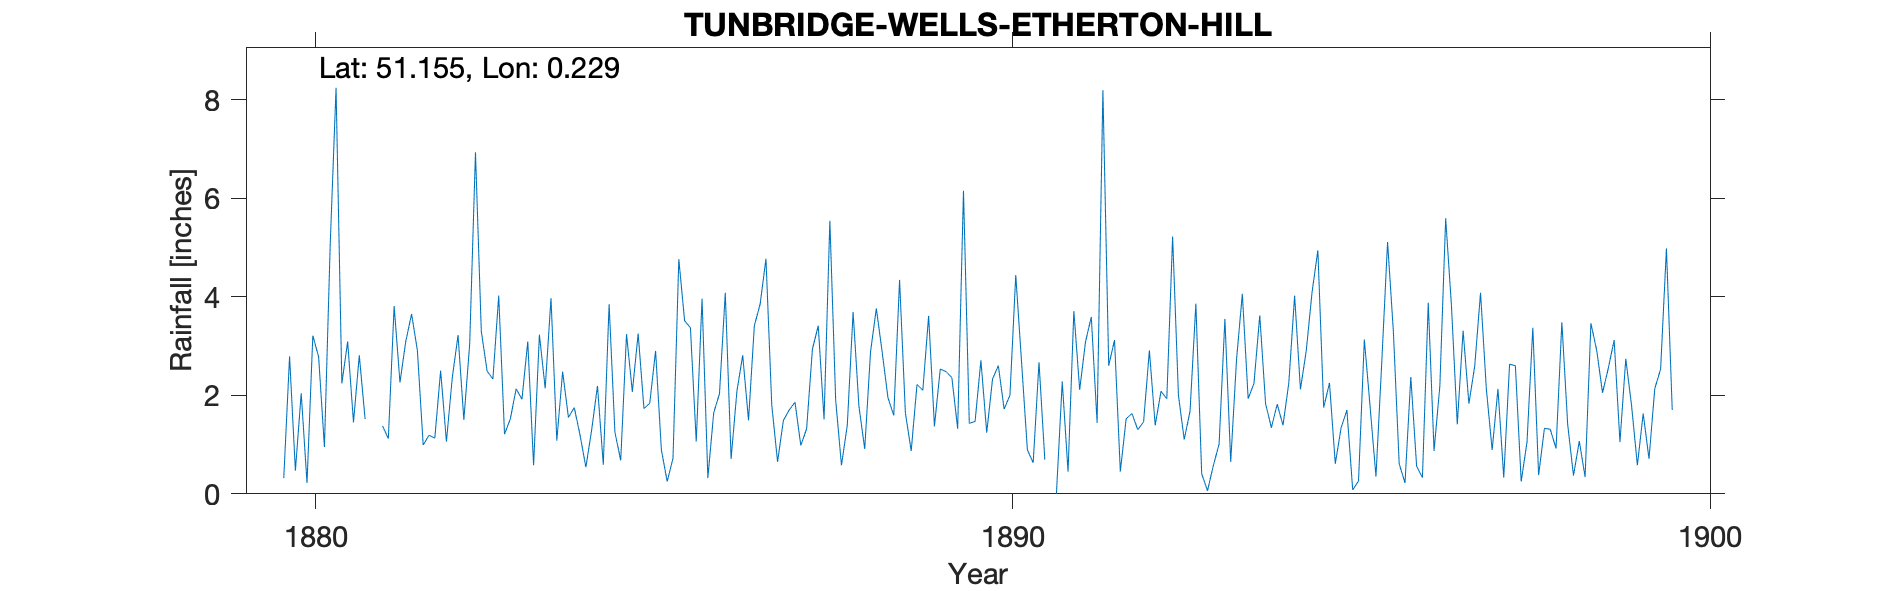

Source data for this figure (header and first rows):
TUNBRIDGE-WELLS-ETHERTON-HILL, , , , , , , , , , , , , , , , , , , , , , , 
Grid ref, TQ5594541893, Long, 0.2285, Lat, 51.16, Elevation, 276, ft, , , , , , , , , , , , , , , 
Station no, RR4526, , , , , , , , , , , , , , , , , , , , , , 
, 1880, 1881, 1882, 1883, 1884, 1885, 1886, 1887, 1888, 1889, 1890, 1891, 1892, 1893, 1894, 1895, 1896, 1897, 1898, 1899, 1900, 1901, 1902
January, 0.32, 1.45, 0.99, 2.33, 2.48, 2.07, 3.96, 1.8, 0.58, 0.87, 2.71, , 0.45, 1.68, 3.62, 2.25, 0.61, 1.83, 0.38, 2.55, 3.66, 1.18, 1.15
February, 2.79, 2.81, 1.19, 4.02, 1.55, 3.25, 0.32, 0.65, 1.39, 2.22, 1.24, 0, 1.52, 3.86, 1.83, 0.61, 0.22, 2.59, 1.33, 3.12, 6.22, 1.38, 1.47
March, 0.47, 1.52, 1.13, 1.21, 1.75, 1.73, 1.64, 1.49, 3.69, 2.1, 2.33, 2.28, 1.63, 0.41, 1.34, 1.34, 2.37, 4.08, 1.31, 1.05, 1.23, 2.91, 1.95
April, 2.04, -999, 2.5, 1.52, 1.19, 1.84, 2.03, 1.7, 1.78, 3.61, 2.6, 0.45, 1.3, 0.06, 1.82, 1.7, 0.56, 2.13, 0.92, 2.74, 1.06, 2.49, 0.75
May, 0.22, -999, 1.06, 2.13, 0.54, 2.9, 4.08, 1.86, 0.91, 1.37, 1.72, 3.71, 1.46, 0.57, 1.39, 0.08, 0.33, 0.89, 3.48, 1.79, 1.02, 0.61, 3.18
June, 3.21, 1.38, 2.35, 1.92, 1.3, 0.89, 0.71, 0.98, 2.88, 2.53, 2, 2.11, 2.91, 1.01, 2.25, 0.26, 3.88, 2.13, 1.41, 0.58, 3.07, 0.82, 2.47
July, 2.78, 1.12, 3.22, 3.09, 2.19, 0.25, 2.08, 1.32, 3.76, 2.48, 4.44, 3.08, 1.39, 3.55, 4.02, 3.13, 0.87, 0.33, 0.37, 1.63, 1.99, 2.01, 2.04
August, 0.95, 3.81, 1.5, 0.58, 0.59, 0.72, 2.81, 2.94, 2.88, 2.36, 2.67, 3.59, 2.08, 0.65, 2.12, 1.76, 2.19, 2.63, 1.07, 0.71, 2.2, 1.58, 3.91
September, 5.08, 2.26, 3.03, 3.23, 3.85, 4.76, 1.49, 3.41, 1.95, 1.32, 0.89, 1.44, 1.93, 2.72, 2.9, 0.35, 5.59, 2.6, 0.34, 2.14, 1, 1.19, 0.51
October, 8.24, 3.09, 6.93, 2.14, 1.25, 3.51, 3.41, 1.51, 1.59, 6.15, 0.63, 8.19, 5.22, 4.06, 4.09, 2.67, 3.81, 0.25, 3.46, 2.53, 2.56, 3.12, 2.12
November, 2.24, 3.65, 3.3, 3.97, 0.68, 3.37, 3.85, 5.54, 4.34, 1.43, 2.67, 2.6, 2, 1.93, 4.94, 5.11, 1.41, 1.05, 2.91, 4.98, 3.39, 0.65, 3.04
December, 3.09, 2.91, 2.49, 1.08, 3.24, 1.06, 4.77, 1.9, 1.64, 1.47, 0.69, 3.12, 1.1, 2.24, 1.75, 3.29, 3.31, 3.37, 2.05, 1.7, 3.9, 4.65, 2.07
Total, 31.43, 25.44, 29.69, 27.22, 20.61, 26.35, 31.15, 25.1, 27.39, 27.91, 24.59, , 22.99, 22.74, 32.07, 22.55, 25.15, 23.88, 19.03, 25.52, 31.3, 22.59, 24.66
1881 Apr-May -999 (1.44), , , , , , , , , , , , , , , , , , , , , , , 
1891 Jan estimated, , , , , , , , , , , , , , , , , , , , , , , 
1905 Feb IDR, , , , , , , , , , , , , , , , , , , , , , , 
